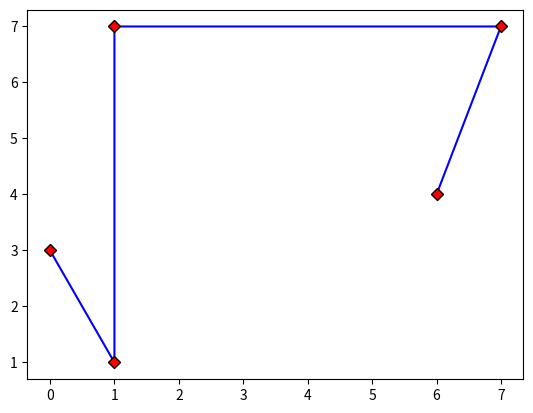

The matplotlib source for this figure:
import numpy as np
import matplotlib.pyplot as plt


x = np.random.randint(0,10,5)
y = np.random.randint(0,10,5)
    
plt.plot(x, y, '-bD',  c='blue', mfc='red', mec='k')
plt.show()